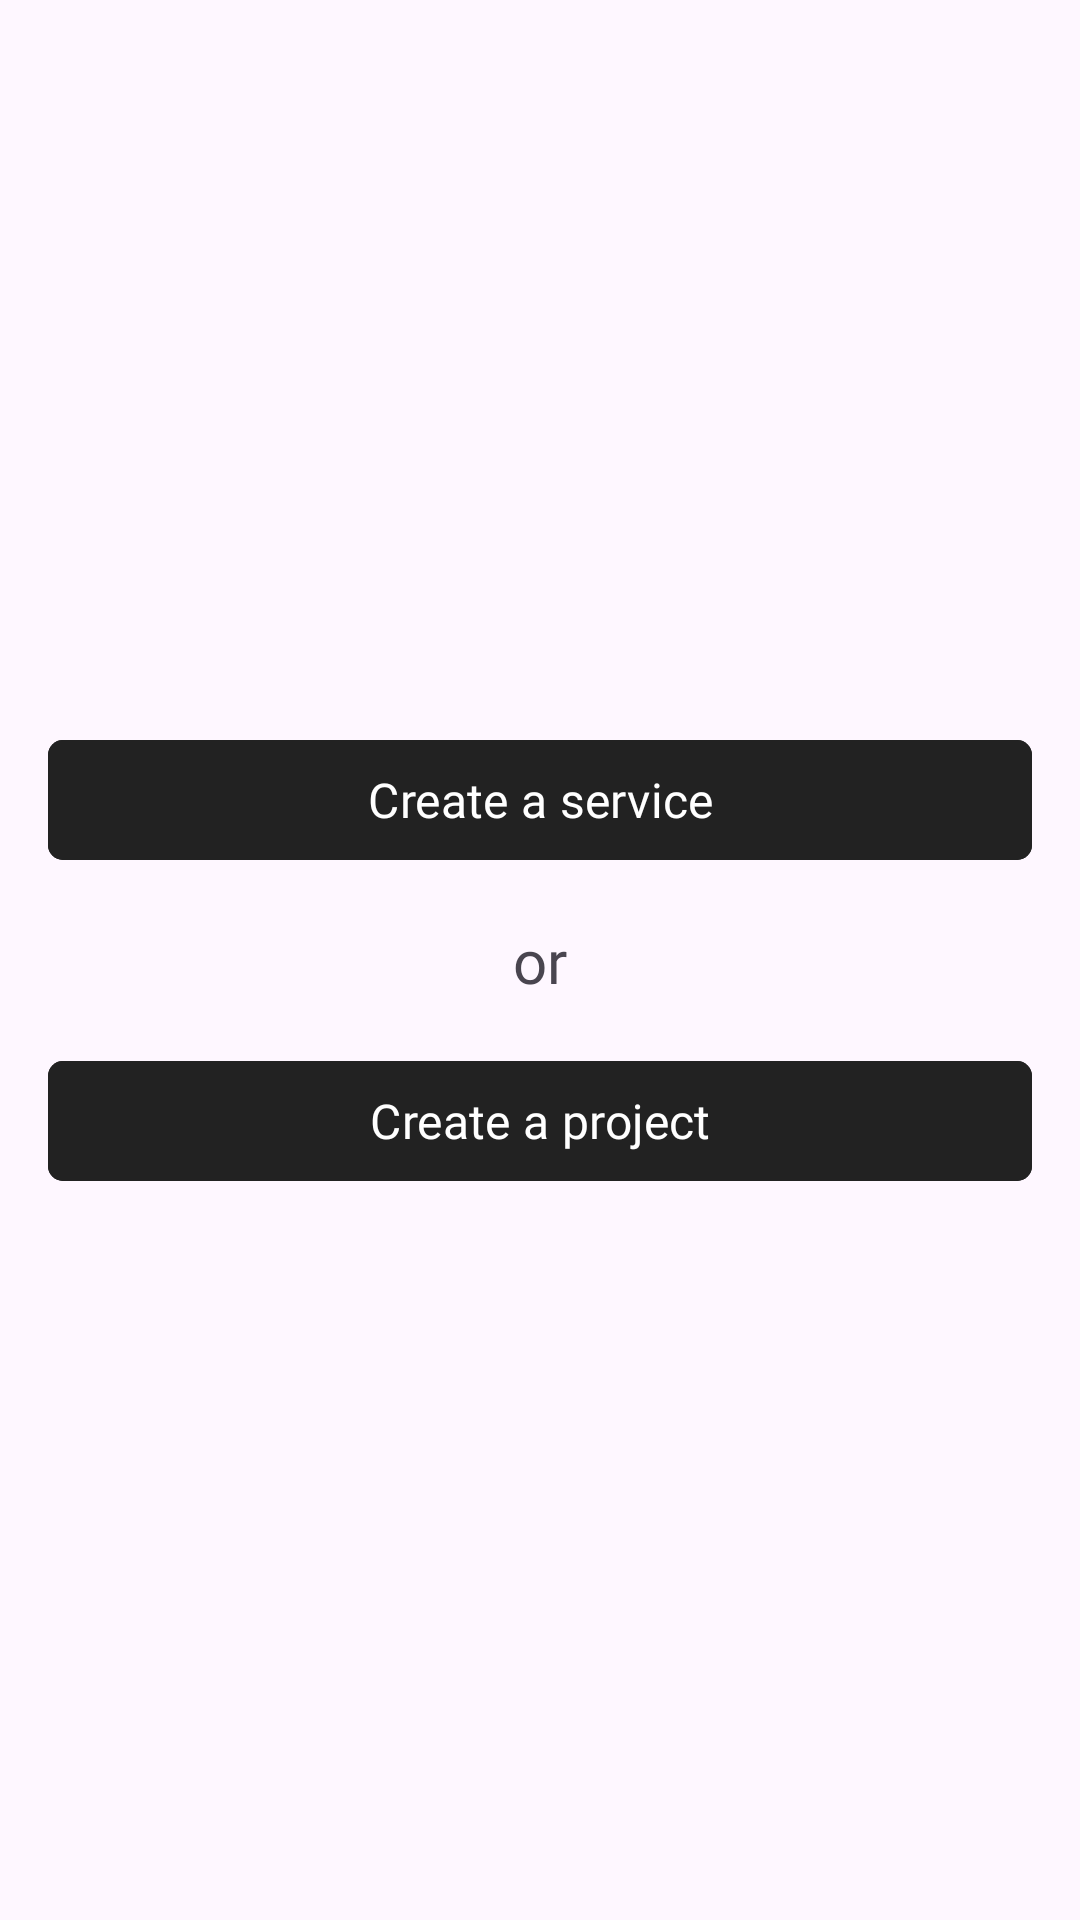

This screen was rendered from an Android layout file. Write that file and the resources it references.
<!-- AndroidManifest.xml: application theme Theme.Posluga -->
<!-- res/layout/fragment_create_post.xml -->
<?xml version="1.0" encoding="utf-8"?>
<androidx.constraintlayout.widget.ConstraintLayout xmlns:android="http://schemas.android.com/apk/res/android"
    xmlns:app="http://schemas.android.com/apk/res-auto"
    xmlns:tools="http://schemas.android.com/tools"
    android:layout_width="match_parent"
    android:layout_height="match_parent"
    tools:context=".ui.create_post.CreatePostFragment">

    <ImageView
        android:id="@+id/button_back"
        android:layout_width="wrap_content"
        android:layout_height="wrap_content"
        android:padding="16dp"
        android:src="@drawable/ic_arrow_back"
        app:layout_constraintStart_toStartOf="parent"
        app:layout_constraintTop_toTopOf="parent"
        app:tint="@color/black" />

    <com.google.android.material.button.MaterialButton
        android:id="@+id/button_create_project"
        android:layout_width="0dp"
        android:layout_height="wrap_content"
        android:layout_marginHorizontal="16dp"
        android:layout_marginTop="16dp"
        android:backgroundTint="@color/black"
        android:fontFamily="@font/nunitosans_7pt_extra_bold"
        android:text="@string/button_create_project_text"
        android:textColor="@color/white"
        android:textSize="16sp"
        app:cornerRadius="5dp"
        app:layout_constraintEnd_toEndOf="parent"
        app:layout_constraintStart_toStartOf="parent"
        app:layout_constraintTop_toBottomOf="@id/text_view_or_divider" />

    <TextView
        android:id="@+id/text_view_or_divider"
        style="@style/textViewEditTextLabel"
        android:layout_width="wrap_content"
        android:layout_height="wrap_content"
        android:fontFamily="@font/nunitosans_7pt_black"
        android:text="@string/or_text"
        android:textSize="20sp"
        app:layout_constraintBottom_toBottomOf="parent"
        app:layout_constraintEnd_toEndOf="parent"
        app:layout_constraintStart_toStartOf="parent"
        app:layout_constraintTop_toTopOf="parent" />

    <com.google.android.material.button.MaterialButton
        android:id="@+id/button_create_service"
        android:layout_width="0dp"
        android:layout_height="wrap_content"
        android:layout_marginHorizontal="16dp"
        android:layout_marginBottom="16dp"
        android:backgroundTint="@color/black"
        android:fontFamily="@font/nunitosans_7pt_extra_bold"
        android:text="@string/button_create_service_text"
        android:textColor="@color/white"
        android:textSize="16sp"
        app:cornerRadius="5dp"
        app:layout_constraintBottom_toTopOf="@id/text_view_or_divider"
        app:layout_constraintEnd_toEndOf="parent"
        app:layout_constraintStart_toStartOf="parent" />

</androidx.constraintlayout.widget.ConstraintLayout>
<!-- resources referenced by this layout -->
<resources>
  <color name="black">#222222</color>
  <color name="white">#FFFFFFFF</color>
  <string name="button_create_project_text">Create a project</string>
  <string name="button_create_service_text">Create a service</string>
  <string name="or_text">or</string>
  <style name="Theme.Posluga" parent="Base.Theme.Posluga" />
  <style name="Base.Theme.Posluga" parent="Theme.Material3.DayNight.NoActionBar" />
</resources>
